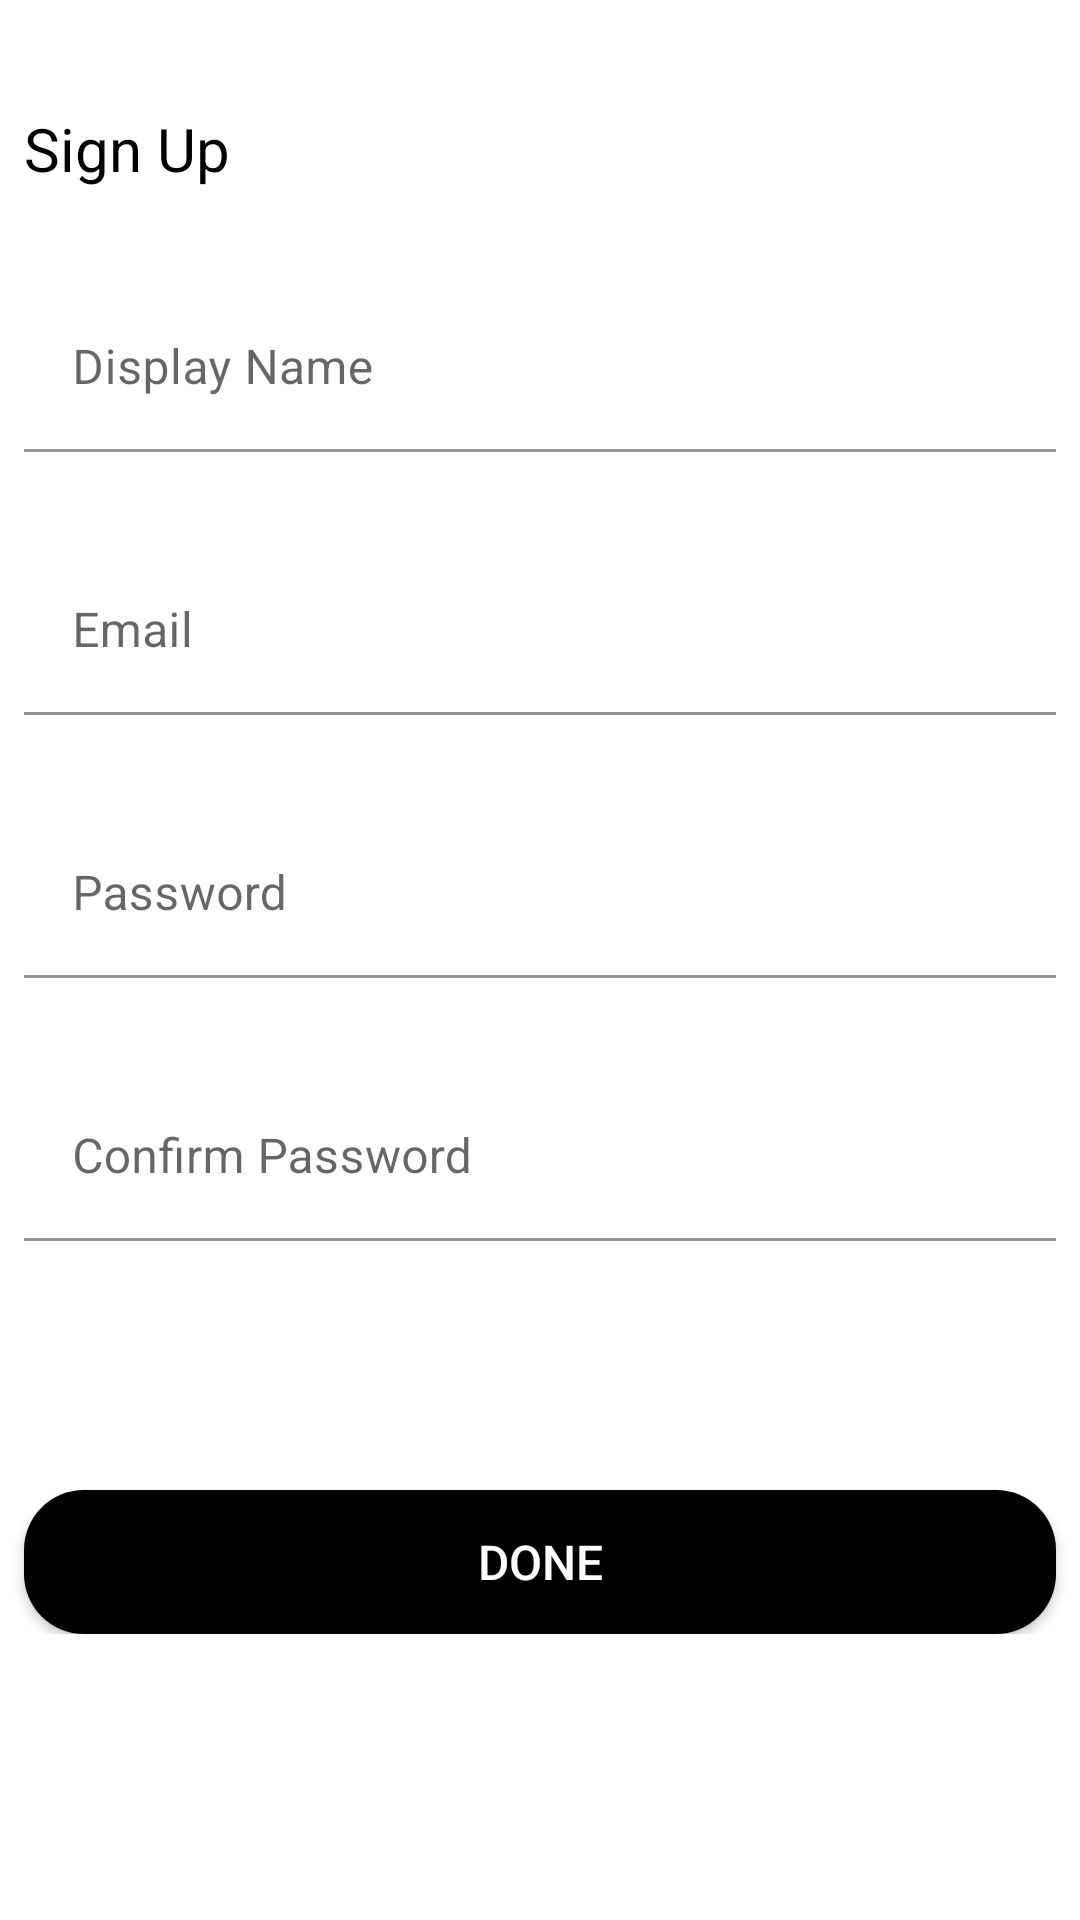

Produce the Android XML layout that renders to this screen, including the resource entries it uses.
<!-- AndroidManifest.xml: application theme Theme.PlatePlanner -->
<!-- res/layout/fragment_sign_up.xml -->
<?xml version="1.0" encoding="utf-8"?>
<ScrollView xmlns:android="http://schemas.android.com/apk/res/android"
    xmlns:app="http://schemas.android.com/apk/res-auto"
    xmlns:tools="http://schemas.android.com/tools"
    android:layout_width="match_parent"
    android:layout_height="match_parent">

    <androidx.constraintlayout.widget.ConstraintLayout
        android:layout_width="match_parent"
        android:layout_height="wrap_content"
        tools:context=".startactivity.signup.view.SignUpFragment">


        <com.airbnb.lottie.LottieAnimationView
            android:id="@+id/signUpLoadingAnimation"
            android:layout_width="wrap_content"
            android:layout_height="wrap_content"
            android:elevation="2dp"
            android:visibility="gone"
            app:layout_constraintBottom_toBottomOf="parent"
            app:layout_constraintEnd_toEndOf="parent"
            app:layout_constraintStart_toStartOf="parent"
            app:layout_constraintTop_toTopOf="parent"
            app:lottie_autoPlay="false"
            app:lottie_loop="true"
            app:lottie_rawRes="@raw/loading" />

        <TextView
            android:id="@+id/textView"
            android:layout_width="wrap_content"
            android:layout_height="wrap_content"
            android:layout_marginTop="8dp"
            android:text="@string/sign_up"
            android:textColor="@color/black"
            android:textSize="20sp"
            app:layout_constraintStart_toStartOf="@+id/guideline2"
            app:layout_constraintTop_toBottomOf="@+id/signUpBackButton" />

        <ImageButton
            android:id="@+id/signUpBackButton"
            android:layout_width="wrap_content"
            android:layout_height="wrap_content"
            android:layout_marginTop="8dp"
            android:backgroundTint="@color/white"
            android:src="@drawable/ic_baseline_arrow_back_24"
            app:layout_constraintStart_toStartOf="@+id/guideline2"
            app:layout_constraintTop_toTopOf="parent" />

        <androidx.constraintlayout.widget.Guideline
            android:id="@+id/guideline2"
            android:layout_width="wrap_content"
            android:layout_height="wrap_content"
            android:orientation="vertical"
            app:layout_constraintGuide_begin="8dp" />

        <com.google.android.material.textfield.TextInputLayout
            android:id="@+id/displayTextInputLayout"
            android:layout_width="0dp"
            android:layout_height="wrap_content"
            android:layout_marginTop="32dp"
            android:layout_marginEnd="8dp"
            app:layout_constraintEnd_toEndOf="parent"
            app:layout_constraintStart_toStartOf="@+id/guideline2"
            app:layout_constraintTop_toBottomOf="@+id/textView">

            <com.google.android.material.textfield.TextInputEditText
                android:id="@+id/displayNameSignUpEt"
                android:layout_width="match_parent"
                android:layout_height="wrap_content"
                android:backgroundTint="@color/white"
                android:hint="@string/display_name"
                android:inputType="textPersonName" />
        </com.google.android.material.textfield.TextInputLayout>

        <com.google.android.material.textfield.TextInputLayout
            android:id="@+id/emailTextInputLayout"
            android:layout_width="0dp"
            android:layout_height="wrap_content"
            android:layout_marginTop="32dp"
            android:layout_marginEnd="8dp"
            app:layout_constraintEnd_toEndOf="parent"
            app:layout_constraintHorizontal_bias="1.0"
            app:layout_constraintStart_toStartOf="@+id/guideline2"
            app:layout_constraintTop_toBottomOf="@+id/displayTextInputLayout">

            <com.google.android.material.textfield.TextInputEditText
                android:id="@+id/emailSignUpEt"
                android:layout_width="match_parent"
                android:layout_height="wrap_content"
                android:backgroundTint="@color/white"
                android:hint="@string/email"
                android:inputType="textEmailAddress" />
        </com.google.android.material.textfield.TextInputLayout>

        <com.google.android.material.textfield.TextInputLayout
            android:id="@+id/passwordTextInputLayout"
            android:layout_width="0dp"
            android:layout_height="wrap_content"
            android:layout_marginTop="32dp"
            android:layout_marginEnd="8dp"
            app:layout_constraintEnd_toEndOf="parent"
            app:layout_constraintHorizontal_bias="1.0"
            app:layout_constraintStart_toStartOf="@+id/guideline2"
            app:layout_constraintTop_toBottomOf="@+id/emailTextInputLayout">

            <com.google.android.material.textfield.TextInputEditText
                android:id="@+id/passwordSignUpEt"
                android:layout_width="match_parent"
                android:layout_height="wrap_content"
                android:backgroundTint="@color/white"
                android:hint="@string/password"
                android:inputType="textPassword" />
        </com.google.android.material.textfield.TextInputLayout>

        <com.google.android.material.textfield.TextInputLayout
            android:id="@+id/confirmPasswordTextInputLayout"
            android:layout_width="0dp"
            android:layout_height="wrap_content"
            android:layout_marginTop="32dp"
            android:layout_marginEnd="8dp"
            app:layout_constraintEnd_toEndOf="parent"
            app:layout_constraintHorizontal_bias="1.0"
            app:layout_constraintStart_toStartOf="@+id/guideline2"
            app:layout_constraintTop_toBottomOf="@+id/passwordTextInputLayout">

            <com.google.android.material.textfield.TextInputEditText
                android:id="@+id/confirmPasswordSignUpEt"
                android:layout_width="match_parent"
                android:layout_height="wrap_content"
                android:backgroundTint="@color/white"
                android:hint="@string/confirm_password"
                android:inputType="textPassword" />
        </com.google.android.material.textfield.TextInputLayout>

        <TextView
            android:id="@+id/resultTv"
            android:layout_width="0dp"
            android:layout_height="wrap_content"
            android:layout_marginTop="32dp"
            android:textAlignment="center"
            android:textColor="@color/red"
            android:textSize="14sp"
            android:textStyle="bold"
            app:layout_constraintBottom_toTopOf="@id/doneSignUpButton"
            app:layout_constraintEnd_toEndOf="parent"
            app:layout_constraintStart_toStartOf="@+id/guideline2"
            app:layout_constraintTop_toBottomOf="@id/confirmPasswordTextInputLayout" />

        <androidx.appcompat.widget.AppCompatButton
            android:id="@+id/doneSignUpButton"
            android:layout_width="0dp"
            android:layout_height="wrap_content"
            android:layout_marginTop="32dp"
            android:layout_marginEnd="8dp"
            android:background="@drawable/btn_back"
            android:backgroundTint="@color/black"
            android:text="@string/done"
            android:textColor="@color/white"
            android:textSize="16sp"
            app:layout_constraintEnd_toEndOf="parent"
            app:layout_constraintStart_toStartOf="@+id/guideline2"
            app:layout_constraintTop_toBottomOf="@id/resultTv" />


    </androidx.constraintlayout.widget.ConstraintLayout>
</ScrollView>
<!-- resources referenced by this layout -->
<resources>
  <color name="black">#FF000000</color>
  <color name="red">#FF0000</color>
  <color name="white">#FFFFFFFF</color>
  <!-- drawable btn_back (drawable) -->
  <?xml version="1.0" encoding="utf-8"?>
  <ripple xmlns:android="http://schemas.android.com/apk/res/android"
      android:color="#8B851515">
      <item>
          <shape android:shape="rectangle">
              <solid android:color="@color/white"/>
              <corners android:radius="20dp"/>
          </shape>
      </item>
  </ripple>
  <string name="confirm_password">Confirm Password</string>
  <string name="display_name">Display Name</string>
  <string name="done">Done</string>
  <string name="email">Email</string>
  <string name="password">Password</string>
  <string name="sign_up">Sign Up</string>
  <style name="Theme.PlatePlanner" parent="Theme.MaterialComponents.DayNight.NoActionBar">
          
          <item name="colorPrimary">@color/purple_500</item>
          <item name="colorPrimaryVariant">@color/purple_700</item>
          <item name="colorOnPrimary">@color/white</item>
          
          <item name="colorSecondary">@color/teal_200</item>
          <item name="colorSecondaryVariant">@color/teal_700</item>
          <item name="colorOnSecondary">@color/black</item>
          
          <item name="android:statusBarColor">?attr/colorPrimaryVariant</item>
          
      </style>
  <color name="purple_500">#FF6200EE</color>
  <color name="purple_700">#FF3700B3</color>
  <color name="teal_200">#FF03DAC5</color>
  <color name="teal_700">#FF018786</color>
</resources>
